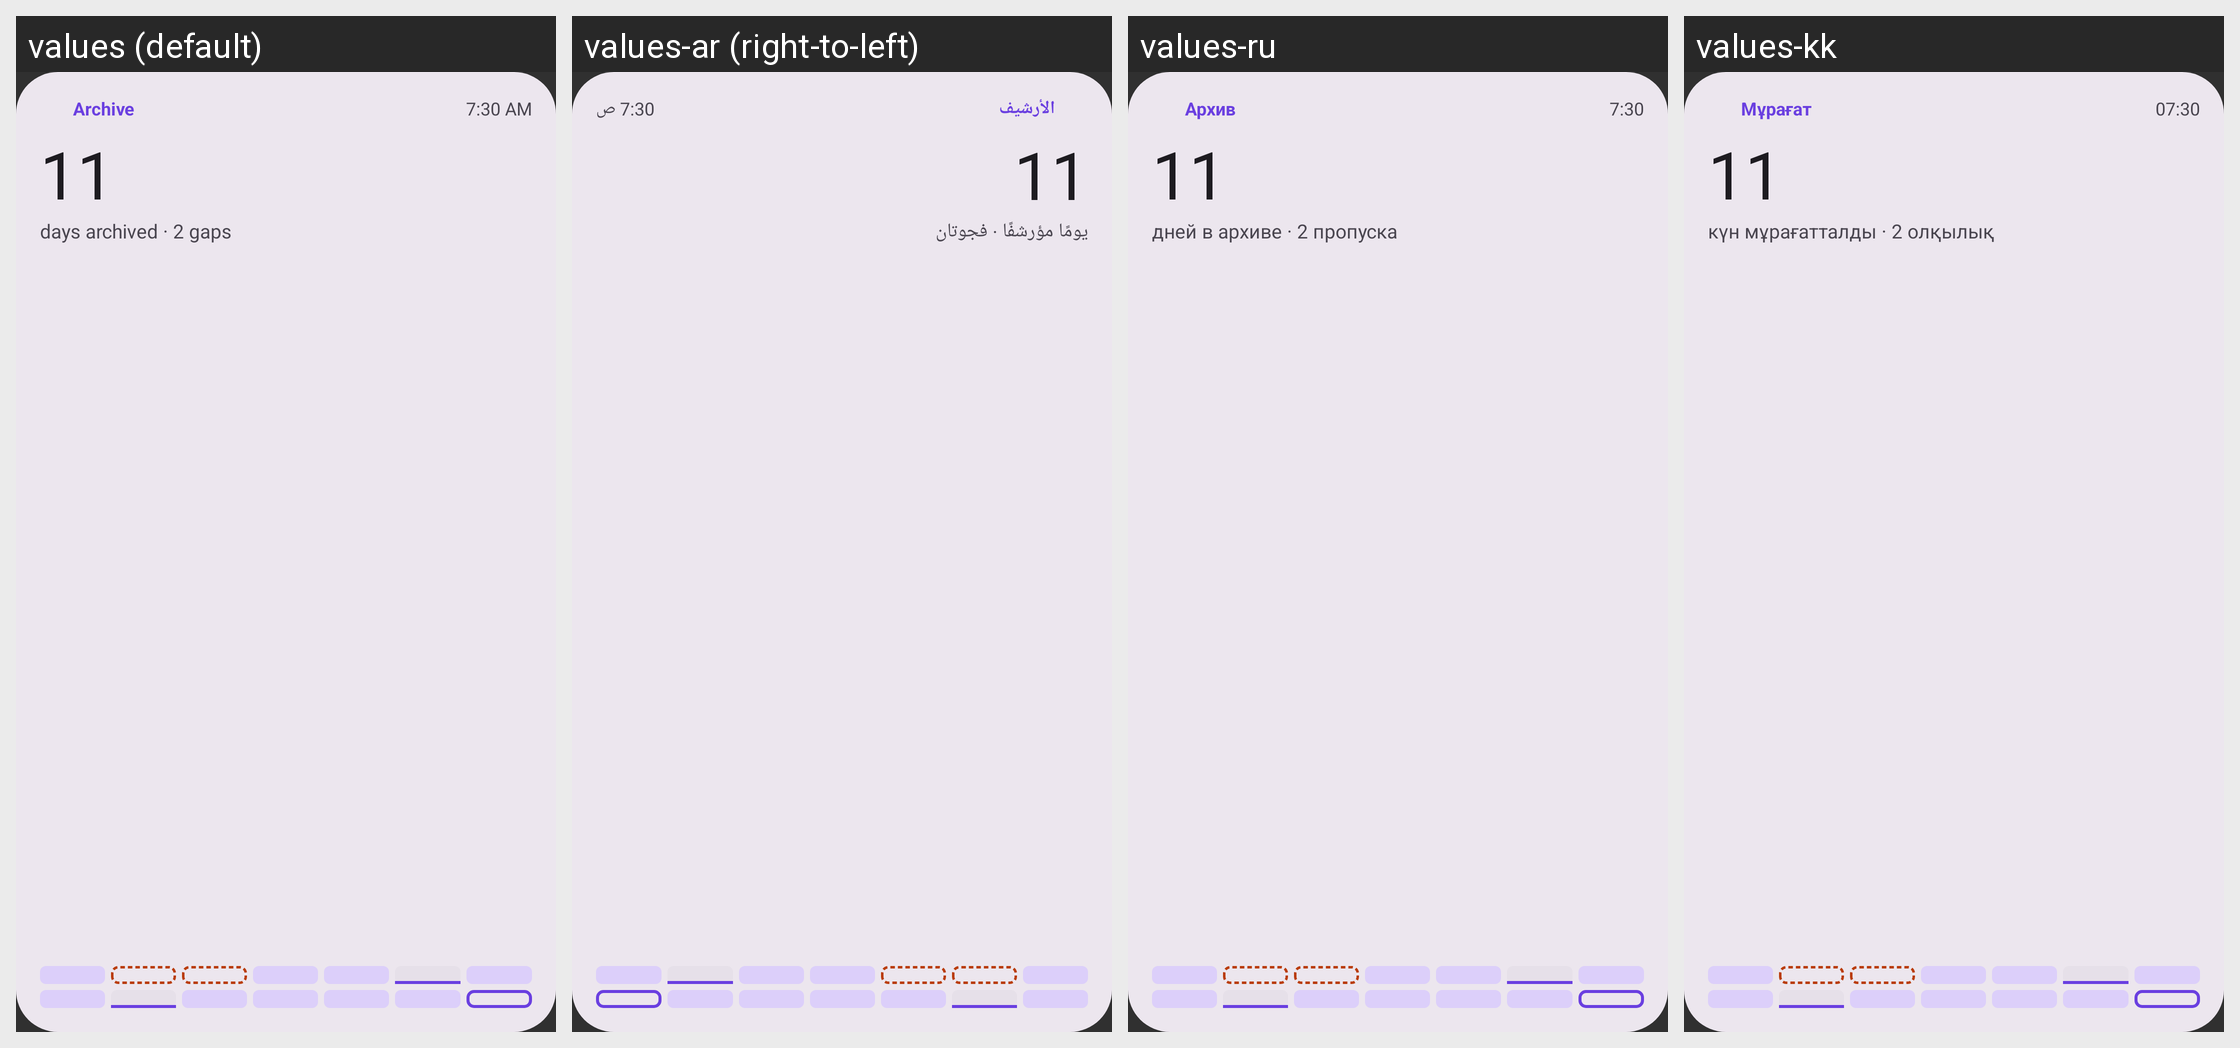

Locale-by-locale string values for the Android screen shown in this grid:
Android screen res/layout/widget_archive_preview.xml rendered under 4 locales, left to right: values (default), values-ar (right-to-left), values-ru, values-kk. Device: Nexus 5 (rendered at 1080×1920; each locale shown at half size, 540×960, under a caption strip naming it); theme Theme.HealthMd.
Other locales in the repository, not shown: values-bn, values-de, values-es, values-fr, values-hi, values-ja, values-nl, values-pa, values-pt, values-pt-rBR, values-ro, values-uk, values-zh.
Strings drawn on this screen, with the default value and each locale's value (text and hints the layout hard-codes, and strings that could not be matched under every locale, appear in the picture but are not listed):

widget_archive_name
  values: Archive
  values-ar: الأرشيف
  values-ru: Архив
  values-kk: Мұрағат

widget_archive_preview_next_time
  values: 7:30 AM
  values-ar: 7:30 ص
  values-ru: 7:30
  values-kk: 07:30

widget_archive_preview_archived_value
  values: 11
  values-ar: 11
  values-ru: 11
  values-kk: 11

widget_archive_preview_archived_detail
  values: days archived · 2 gaps
  values-ar: يومًا مؤرشفًا · فجوتان
  values-ru: дней в архиве · 2 пропуска
  values-kk: күн мұрағатталды · 2 олқылық
